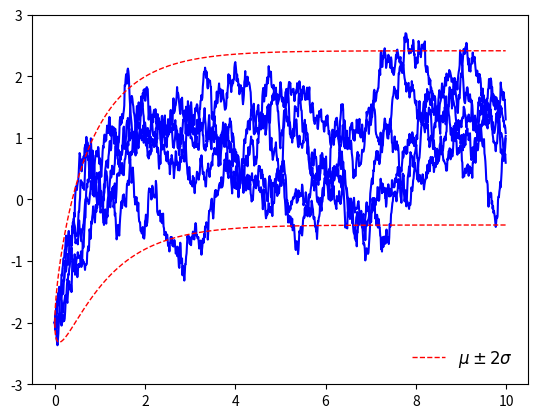

Here is the Python script that generated this plot:
#Python code to demonstrate the Ornstein-Uhlenbeck process

import numpy as np
import matplotlib.pyplot as pl

class OU_process(object):

    def __init__(self,X_0, mu, theta, sigma, dt=0.01):
        self.X = X_0
        self.dt = dt

        self.mu = mu
        self.theta = theta
        self.sigma = sigma

        self.setup()


    def setup(self):
        self.emdt = np.exp(-self.theta*self.dt)
        self.a = np.sqrt(self.sigma**2/(2*self.theta) *
                         (1 - np.exp(-2*self.theta*self.dt)))


    def step(self):
        X_dt = self.X*self.emdt+self.mu*(1 - self.emdt) + \
                 self.a*np.random.normal()
        self.X = X_dt


    def path(self, T, reset=None):

        if reset != None:
            self.X = reset

        path = []
        for t in np.arange(0,T,self.dt):
            path.append(self.X)
            self.step()
        return path


dt = 0.01
X_0 = -2
mu = 1.
theta = 1.
sigma = 1.

OU = OU_process(X_0, mu, theta, sigma, dt)






T = 10
ts = np.arange(0,T,dt)

mean = np.array([X_0*np.exp(-theta*t) + \
                 mu*(1-np.exp(-theta*t)) for t in ts])
var = np.array([sigma**2/(2*theta)* \
                  (1-np.exp(-2*theta*t)) for t in ts])

#fig = pl.figure()
#fig.set_size_inches(5,3)

for k in range(5):
    path = OU.path(T, reset=X_0)
    pl.plot(ts, path, 'blue')
pl.plot(ts, mean+2*np.sqrt(var), 'r', linestyle='dashed', 
        lw=1., label=r'$\mu \pm 2 \sigma$')
pl.plot(ts, mean-2*np.sqrt(var), 'r', linestyle='dashed', 
         lw=1.)
pl.ylim(-3,3)
pl.legend(loc='lower right', frameon=False, prop={'size':12})
pl.show()

